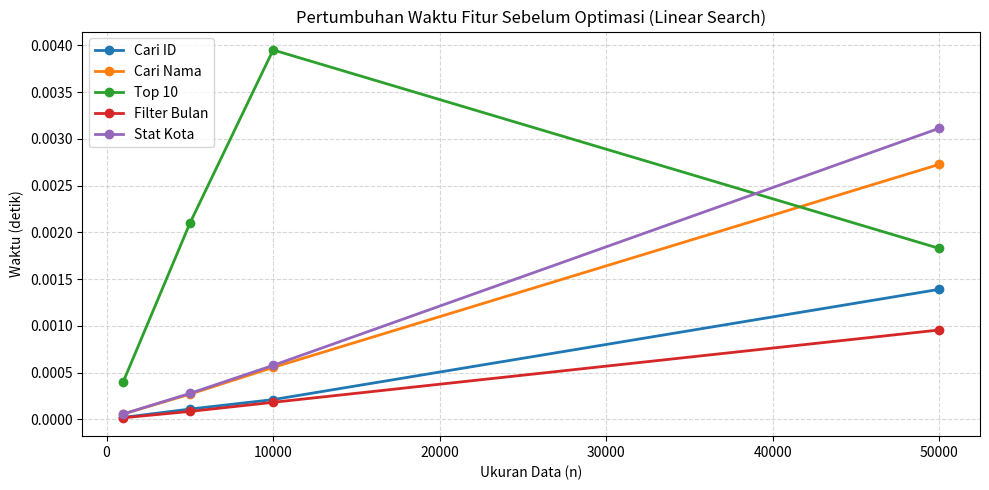
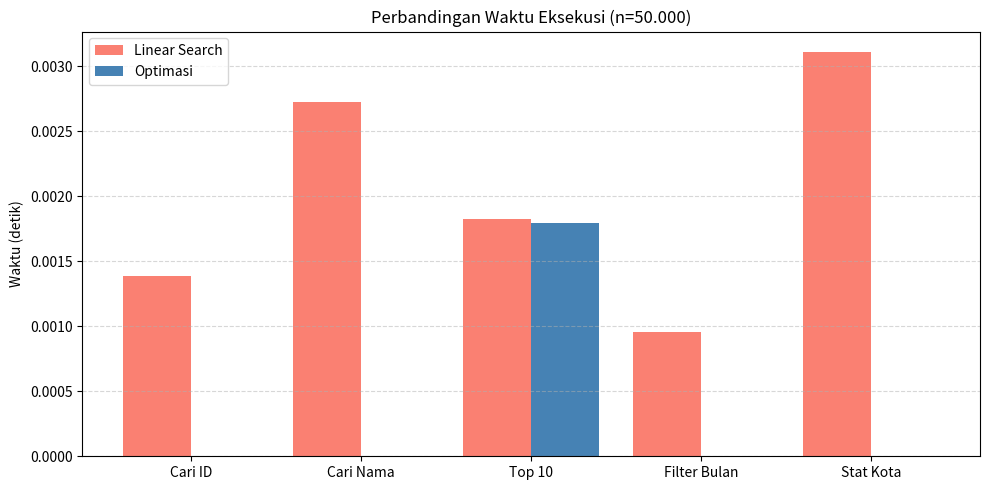

Python code for these plots, in order:
# Nama : Evan Galang Wiryanto
# NIM  : 3337250146
# Kelas : A
# Mata Kuliah : Struktur Data

print("=" * 60)
print("Proyek Mini: Analisis Kinerja Algoritma pada Dataset 50.000 Pelanggan")
print("=" * 60)

import time
import random
import csv
from collections import defaultdict, Counter
import heapq
import matplotlib.pyplot as plt

# Tahap 1: Generate Data (10%) =======
Nama_Pelanggan = [
    # Detective Conan
    "Edogawa Conan", "Kudo Shinichi", "Mouri Ran", "Haibara Ai",
    "Hattori Heiji", "Toyama Kazuha", "Suzuki Sonoko", "Kuroba Kaito",
    "Miyano Shiho", "Akai Shuichi", "Amuro Tooru", "Sera Masumi",
    "Megure Juzo", "Takagi Wataru", "Sato Miwako", "Chiba Kazunobu",
    "Yamamura Misao", "Yokomizo Jugo", "Kisaki Eri", "Hakuba Saguru",
    # Hibike! Euphonium
    "Oumae Kumiko", "Kousaka Reina", "Tanaka Asuka", "Nakagawa Natsuki",
    "Yoroizuka Mizore", "Kasashima Nozomi", "Hijiri Kanade",
    "Tsukamoto Shuuichi", "Goto Hazuki", "Kawashima Sapphire",
    "Kato Yuko", "Yoshii Junna",
    # Umineko
    "Ushiromiya Battler", "Ushiromiya Beatrice", "Ushiromiya Ange",
    "Ushiromiya Maria", "Ushiromiya Eva", "Ushiromiya Rudolf",
    "Ushiromiya Kyrie", "Ushiromiya Jessica",
    "Virgilia", "Ronove", "Gaap",
    # Fairy Tail 
    "Natsu Dragneel", "Lucy Heartfilia", "Erza Scarlet", "Gray Fullbuster",
    "Wendy Marvell", "Juvia Lockser", "Gajeel Redfox", "Levy McGarden",
    "Mirajane Strauss", "Elfman Strauss", "Lisanna Strauss",
    "Jellal Fernandes", "Sting Eucliffe", "Rogue Oro", "Zeref Alvarez",
    "Layla Heartfilia", "Igneel Dragneel",
    # Steins;Gate
    "Okabe Rintarou", "Makise Kurisu", "Shiina Mayuri", "Hashida Itaru",
    "Kiryuu Moeka", "Amane Suzuha", "Urushibara Ruka", "Farah Nae",
    # K-On!
    "Hirasawa Yui", "Akiyama Mio", "Tainaka Ritsu", "Kotobuki Tsumugi",
    "Nakano Azusa", "Manabe Nodoka", "Suzuki Jun", "Saito Sumire",
    # AOT
    "Eren Yeager", "Mikasa Ackerman", "Armin Arlert", "Levi Ackerman",
    "Erwin Smith", "Hange Zoe", "Jean Kirstein", "Connie Springer",
    "Sasha Blouse", "Historia Reiss", "Annie Leonhart",
    "Reiner Braun", "Bertolt Hoover", "Zeke Yeager", "Kenny Ackerman",
]

Kota = [
    "Tokyo", "Osaka", "Kyoto", "Yokohama", "Nagoya", "Sapporo",
    "Beika", "Uji", "Rokkenjima", "Magnolia",
    "Shibuya", "Shinjuku", "Akihabara", "Ikebukuro", "Hakone",
    "Sendai", "Kobe", "Fukuoka",
]

def generate_pelanggan(n):
    """Membangkitkan n record pelanggan dengan data acak."""
    data = []
    for i in range(1, n + 1):
        nama = random.choice(Nama_Pelanggan)
        email = f"{nama.lower().replace(' ', '.')}@gmail.com"
        tahun = random.randint(1980, 2009)
        bulan = random.randint(1, 12)
        hari = random.randint(1, 28)
        tgl_lahir = f"{tahun}-{bulan:02d}-{hari:02d}"
        total_belanja = random.randint(0, 50_000_000)
        kota = random.choice(Kota)

        data.append({
            "id": i,
            "nama": nama,
            "email": email,
            "tanggal_lahir": tgl_lahir,
            "bulan_lahir": bulan,
            "total_belanja": total_belanja,
            "kota": kota
        })
    return data

def simpan_csv(data, nama_file="data_customer.csv"):
    """Menyimpan data pelanggan ke file CSV."""
    with open(nama_file, mode='w', newline='', encoding='utf-8') as f:
        writer = csv.DictWriter(f, fieldnames=data[0].keys())
        writer.writeheader()
        writer.writerows(data)
    print(f"Data tersimpan di {nama_file}")

# Tahap 2: Implementasi Algoritma Awal (20%) =======
def cari_id_linear(data, target_id):
    """Pencarian berdasarkan ID"""
    for p in data:
        if p["id"] == target_id:
            return p
    return None

def cari_nama_linear(data, keyword):
    """Pencarian nama mengandung keyword (case insensitive)."""
    kw = keyword.lower()
    return [p for p in data if kw in p["nama"].lower()]

def top10_selection(data):
    """Mengambil 10 pelanggan dengan total_belanja tertinggi (selection parsial)."""
    hasil = []
    sisa = data.copy()
    for _ in range(10):
        if not sisa:
            break
        maks = max(sisa, key=lambda x: x["total_belanja"])
        hasil.append(maks)
        sisa.remove(maks)
    return hasil

def filter_bulan_linear(data, bulan):
    """Filter pelanggan berdasarkan bulan lahir"""
    return [p for p in data if p["bulan_lahir"] == bulan]

def statistik_kota(data):
    """Menghitung jumlah pelanggan per kota."""
    stat = {}
    for p in data:
        k = p["kota"]
        stat[k] = stat.get(k, 0) + 1
    return stat

# Tahap 5: Implementasi Perbaikan (15%)
def bangun_indeks(data):
    """Membangun dictionary, inverted index, dan struktur penunjang."""
    dict_id = {p["id"]: p for p in data}

    inverted = defaultdict(list)
    for p in data:
        for kata in set(p["nama"].lower().split()):
            inverted[kata].append(p["id"])

    dict_bulan = defaultdict(list)
    for p in data:
        dict_bulan[p["bulan_lahir"]].append(p)

    cnt_kota = Counter(p["kota"] for p in data)

    return dict_id, inverted, dict_bulan, cnt_kota

def cari_id_cepat(d, id_target):
    return d.get(id_target)

def cari_nama_cepat(inv, keyword):
    return inv.get(keyword.lower(), [])

def top10_heap(data):
    return heapq.nlargest(10, data, key=lambda x: x["total_belanja"])

def filter_bulan_cepat(dict_bln, bulan):
    return dict_bln.get(bulan, [])

def statistik_kota_cepat(cnt):
    return dict(cnt)

# Fungsi pengukuran waktu
def ukur(func, *args, _ulang=5):
    """Mengembalikan waktu rata-rata eksekusi fungsi (detik)."""
    total = 0.0
    for _ in range(_ulang):
        start = time.perf_counter()
        func(*args)
        total += time.perf_counter() - start
    return total / _ulang

def main():
    # Tahap 1
    print("\n- Membangkitkan 50.000 record pelanggan...")
    data_50k = generate_pelanggan(50000)
    simpan_csv(data_50k)
    print("Contoh 5 data pertama:")
    for p in data_50k[:5]:
        print("-" * 60)
        print(f"  {p['id']:>5}. {p['nama']:<25} | {p['kota']:<15} | "
              f"Rp{p['total_belanja']:>10,} | {p['tanggal_lahir']}")

    # Tahap 2 
    print("\n- Implementasi algoritma awal (linear search) siap digunakan.")

    # Tahap 3
    ukuran = [1000, 5000, 10000, 50000]
    hasil = {"cari_id": [], "cari_nama": [], "top10": [],
             "filter_bln": [], "stat_kota": []}

    print("\n- Tahap 3: Pengukuran kinerja fitur awal")
    print("-" * 70)
    print(f"{'n':>6} | {'Cari ID':>11} | {'Cari Nama':>11} | "
          f"{'Top 10':>11} | {'Filter Bulan':>13} | {'Stat Kota':>11}")
    print("-" * 70)

    for n in ukuran:
        data_n = data_50k[:n]
        t1 = ukur(cari_id_linear, data_n, data_n[-1]["id"])
        t2 = ukur(cari_nama_linear, data_n, "Edogawa")
        t3 = ukur(top10_selection, data_n, _ulang=2) if n <= 10000 \
             else ukur(top10_heap, data_50k, _ulang=1)
        t4 = ukur(filter_bulan_linear, data_n, 1)
        t5 = ukur(statistik_kota, data_n)

        hasil["cari_id"].append(t1)
        hasil["cari_nama"].append(t2)
        hasil["top10"].append(t3)
        hasil["filter_bln"].append(t4)
        hasil["stat_kota"].append(t5)

        print(f"{n:>6} | {t1:>11.6f} | {t2:>11.6f} | "
              f"{t3:>11.6f} | {t4:>13.6f} | {t5:>11.6f}")

    # --- Tahap 5: Perbaikan dan perbandingan ---
    print("\n>> Membangun struktur data optimal (dictionary, inverted index)...")
    dict_id, inv, dict_bln, cnt_kota = bangun_indeks(data_50k)

    print(">> Pengukuran setelah perbaikan (n=50.000):")
    t1_opt = ukur(cari_id_cepat, dict_id, 50000)
    t2_opt = ukur(cari_nama_cepat, inv, "Edogawa")
    t3_opt = ukur(top10_heap, data_50k)
    t4_opt = ukur(filter_bulan_cepat, dict_bln, 1)
    t5_opt = ukur(statistik_kota_cepat, cnt_kota)

    waktu_awal = [hasil["cari_id"][-1], hasil["cari_nama"][-1],
                  hasil["top10"][-1], hasil["filter_bln"][-1], hasil["stat_kota"][-1]]
    waktu_opt  = [t1_opt, t2_opt, t3_opt, t4_opt, t5_opt]
    label_fitur = ["Cari ID", "Cari Nama", "Top 10", "Filter Bulan", "Stat Kota"]

    print("\n- Perbandingan Sebelum vs Sesudah Perbaikan")
    print(f"{'Fitur':<18} | {'Sebelum (s)':>12} | {'Sesudah (s)':>12} | {'Percepatan':>10}")
    print("-" * 60)
    for fit, sblm, ssdh in zip(label_fitur, waktu_awal, waktu_opt):
        if ssdh > 0:
            print(f"{fit:<18} | {sblm:>12.6f} | {ssdh:>12.6f} | {sblm/ssdh:>10.1f}x")
        else:
            print(f"{fit:<18} | {sblm:>12.6f} | {ssdh:>12.6f} | {'∞':>10}")

    # --- Tahap 4: Analisis & Rekomendasi ---
    print("\n- ANALISIS & REKOMENDASI:")
    print("- Pencarian ID: O(n) -> O(1) menggunakan dictionary.")
    print("- Pencarian Nama: O(n) -> O(kata) dengan inverted index.")
    print("- Top 10: selection O(10n) -> heap O(n log 10), lebih ringan.")
    print("- Filter bulan: O(n) -> O(1) dengan dictionary of lists.")
    print("- Statistik kota: sudah O(n), Counter hanya penyederhanaan.")
    print("\nRekomendasi: gunakan dictionary untuk key lookup, heapq untuk top‑k,")
    print("dan pertimbangkan database berindeks jika data bertambah besar.")

    # --- Grafik ---
    plt.figure(figsize=(10, 5))
    for lbl, w in [("Cari ID", hasil["cari_id"]), ("Cari Nama", hasil["cari_nama"]),
                   ("Top 10", hasil["top10"]), ("Filter Bulan", hasil["filter_bln"]),
                   ("Stat Kota", hasil["stat_kota"])]:
        plt.plot(ukuran, w, marker='o', linewidth=2, label=lbl)
    plt.xlabel("Ukuran Data (n)")
    plt.ylabel("Waktu (detik)")
    plt.title("Pertumbuhan Waktu Fitur Sebelum Optimasi (Linear Search)")
    plt.legend()
    plt.grid(True, linestyle='--', alpha=0.5)
    plt.tight_layout()
    plt.savefig("sebelum_perbaikan.png")
    plt.show()

    plt.figure(figsize=(10, 5))
    x_pos = range(len(label_fitur))
    plt.bar([p - 0.2 for p in x_pos], waktu_awal, 0.4, label="Linear Search", color='salmon')
    plt.bar([p + 0.2 for p in x_pos], waktu_opt, 0.4, label="Optimasi", color='steelblue')
    plt.xticks(x_pos, label_fitur)
    plt.ylabel("Waktu (detik)")
    plt.title("Perbandingan Waktu Eksekusi (n=50.000)")
    plt.legend()
    plt.grid(axis='y', linestyle='--', alpha=0.5)
    plt.tight_layout()
    plt.savefig("perbandingan.png")
    plt.show()

    print("\nProyek Mini selesai. Grafik disimpan, data pelanggan tersedia di CSV.")

if __name__ == "__main__":
    main()
